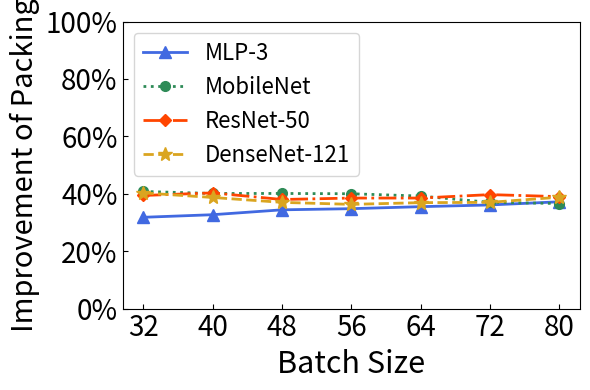

Generate this figure with matplotlib: (Note: this script raises an exception after producing the figure.)
# -*- coding: utf-8 -*-

import numpy as np
import matplotlib.pyplot as plt
import csv
import re

#csvpath = '/home/<user>/Development/mtml-tf/mt-exp/exp-result/exp-resnet.csv'
outpath = '/home/<user>/Development/mtml-tf/figure/cpu-batchsize-improve.pdf'

batch_size = [32,40,48,56,64,72,80]
bs_mlp = [31.8, 32.7, 34.4, 34.8, 35.5, 36.1, 37.2]
bs_mobile = [40.8, 40.1, 40.1, 40, 39.2, 37, 36.6]
bs_resnet = [39.4, 40.3, 38, 38.5, 38.5, 39.7, 39]
bs_desenet = [40.3, 38.7, 37, 36.3, 36.9, 37, 38.8]

#improve_resnet = [0, 21.1, 25, 27]
#improve_mobilenet = [0, 21.8, 30, 33.2]

#model_no_densenet = [1,2,3]
#improve_densenet = [0, 17.9, 21]

plt.figure(figsize=(6, 4))

plt.plot(batch_size, bs_mlp, color='royalblue', marker='^', linestyle='-', linewidth=2, markersize=8, label='MLP-3')
plt.plot(batch_size, bs_mobile, color='seagreen', marker='o', linestyle=':', linewidth=2, markersize=7, label='MobileNet')
plt.plot(batch_size, bs_resnet, color='orangered', marker='D', linestyle='-.', linewidth=2, markersize=6, label='ResNet-50')
plt.plot(batch_size, bs_desenet, color='goldenrod', marker='*', linestyle='--', linewidth=2, markersize=10, label='DenseNet-121')
plt.yticks(np.arange(0,103,20), ('0%', '20%', '40%', '60%', '80%', '100%'))
plt.xticks(batch_size)
plt.tick_params(axis='y',direction='in',labelsize=20) 
plt.tick_params(axis='x',direction='in',bottom='False',labelsize=20)

plt.xlabel("Batch Size", fontsize=22)
plt.ylabel("Improvement of Packing", fontsize=21)
plt.legend(loc='upper left', fontsize=16)
plt.tight_layout()
plt.savefig(outpath,format='pdf',bbox_inches='tight', pad_inches=0.05)
#plt.show()
#print(x_pt)
#print(y_pt)



